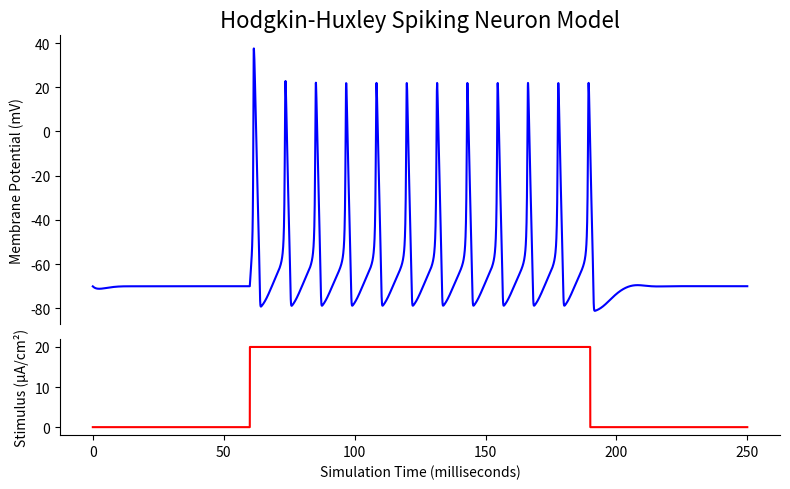

Reproduce this figure in Python. (Note: this script raises an exception after producing the figure.)
"""
Python implementation of the Hodgkin-Huxley spiking neuron model
https://github.com/swharden/pyHH
"""
import matplotlib.pyplot as plt
import numpy as np


class HHModel:
    """The HHModel tracks conductances of 3 channels to calculate Vm"""

    class Gate:
        """The Gate object manages a channel's kinetics and open state"""
        alpha, beta, state = 0, 0, 0

        def update(self, deltaTms):
            alphaState = self.alpha * (1-self.state)
            betaState = self.beta * self.state
            self.state += deltaTms * (alphaState - betaState)

        def setInfiniteState(self):
            self.state = self.alpha / (self.alpha + self.beta)

    ENa, EK, EKleak = 115, -12, 10.6
    gNa, gK, gKleak = 120, 36, 0.3
    m, n, h = Gate(), Gate(), Gate()
    Cm = 1

    def __init__(self, startingVoltage=0):
        self.Vm = startingVoltage
        self.UpdateGateTimeConstants(startingVoltage)
        self.m.setInfiniteState()
        self.n.setInfiniteState()
        self.n.setInfiniteState()

    def UpdateGateTimeConstants(self, Vm):
        """Update time constants of all gates based on the given Vm"""
        self.n.alpha = .01 * ((10-Vm) / (np.exp((10-Vm)/10)-1))
        self.n.beta = .125*np.exp(-Vm/80)
        self.m.alpha = .1*((25-Vm) / (np.exp((25-Vm)/10)-1))
        self.m.beta = 4*np.exp(-Vm/18)
        self.h.alpha = .07*np.exp(-Vm/20)
        self.h.beta = 1/(np.exp((30-Vm)/10)+1)

    def UpdateCellVoltage(self, stimulusCurrent, deltaTms):
        """calculate channel currents using the latest gate time constants"""
        INa = np.power(self.m.state, 3) * self.gNa * \
            self.h.state*(self.Vm-self.ENa)
        IK = np.power(self.n.state, 4) * self.gK * (self.Vm-self.EK)
        IKleak = self.gKleak * (self.Vm-self.EKleak)
        Isum = stimulusCurrent - INa - IK - IKleak
        self.Vm += deltaTms * Isum / self.Cm

    def UpdateGateStates(self, deltaTms):
        """calculate new channel open states using latest Vm"""
        self.n.update(deltaTms)
        self.m.update(deltaTms)
        self.h.update(deltaTms)

    def Iterate(self, stimulusCurrent=0, deltaTms=0.05):
        self.UpdateGateTimeConstants(self.Vm)
        self.UpdateCellVoltage(stimulusCurrent, deltaTms)
        self.UpdateGateStates(deltaTms)


if __name__ == "__main__":
    hh = HHModel()
    pointCount = 5000
    voltages = np.empty(pointCount)
    times = np.arange(pointCount) * 0.05
    stim = np.zeros(pointCount)
    stim[1200:3800] = 20  # create a square pulse

    for i in range(len(times)):
        hh.Iterate(stimulusCurrent=stim[i], deltaTms=0.05)
        voltages[i] = hh.Vm
        # note: you could also plot hh's n, m, and k (channel open states)

    f, (ax1, ax2) = plt.subplots(2, 1, sharex=True, figsize=(8, 5),
                                 gridspec_kw={'height_ratios': [3, 1]})

    ax1.plot(times, voltages - 70, 'b')
    ax1.set_ylabel("Membrane Potential (mV)")
    ax1.set_title("Hodgkin-Huxley Spiking Neuron Model", fontdict={'fontsize': 16})
    ax1.spines['right'].set_visible(False)
    ax1.spines['top'].set_visible(False)
    ax1.spines['bottom'].set_visible(False)
    ax1.tick_params(bottom=False)

    ax2.plot(times, stim, 'r')
    ax2.set_ylabel("Stimulus (µA/cm²)")
    ax2.set_xlabel("Simulation Time (milliseconds)")
    ax2.spines['right'].set_visible(False)
    ax2.spines['top'].set_visible(False)

    plt.margins(0, 0.1)
    plt.tight_layout()
    plt.savefig("dev/concept4.png")
    plt.show()
